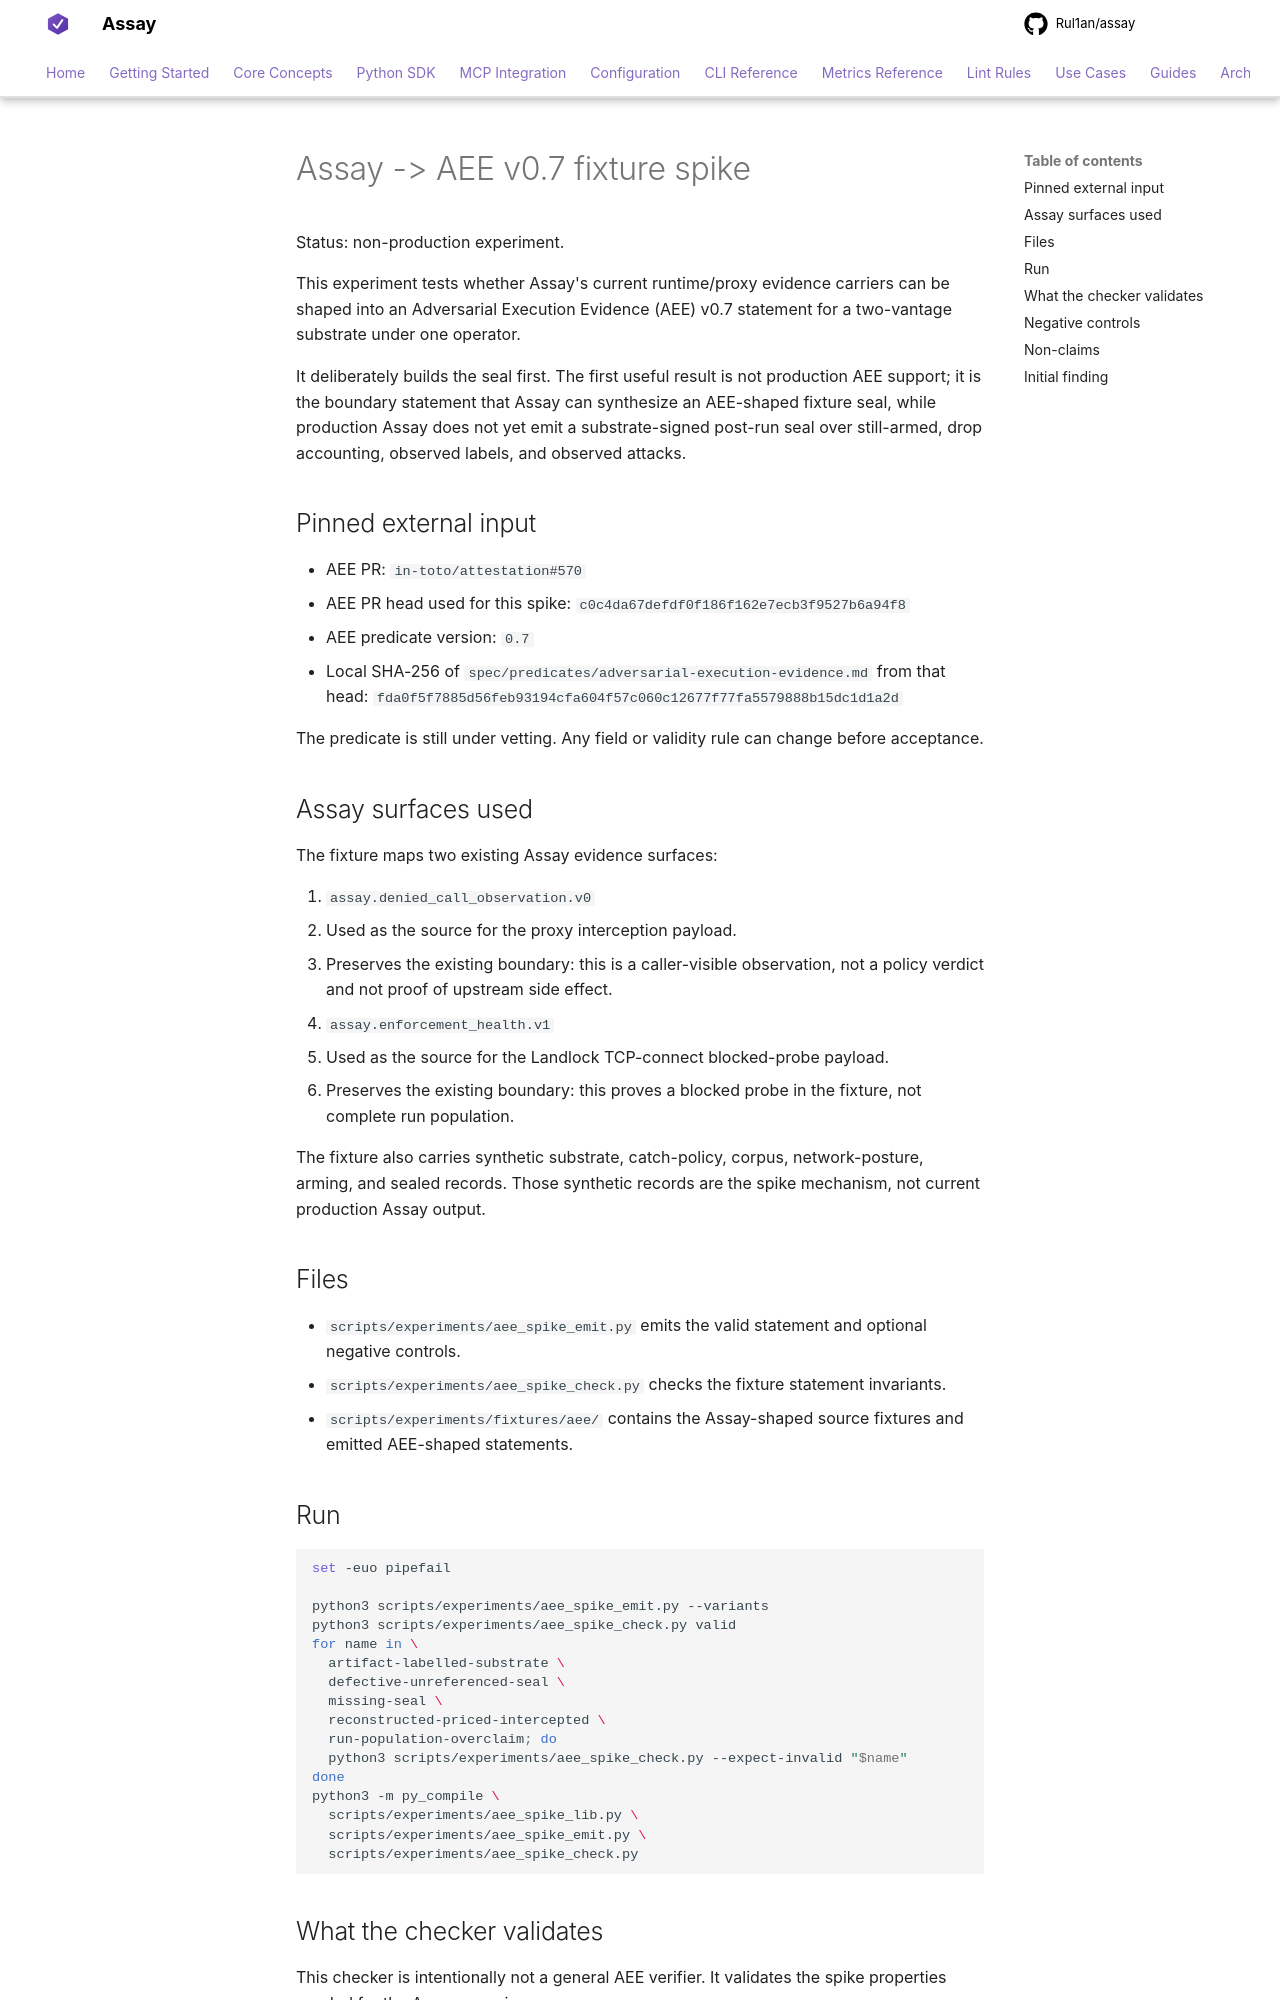

repository: Rul1an/assay · page: experiments/aee-assay-spike-2026-08/index.html · generator: mkdocs

# Assay -> AEE v0.7 fixture spike

Status: non-production experiment.

This experiment tests whether Assay's current runtime/proxy evidence carriers can be shaped into an Adversarial Execution Evidence (AEE) v0.7 statement for a two-vantage substrate under one operator.

It deliberately builds the seal first. The first useful result is not production AEE support; it is the boundary statement that Assay can synthesize an AEE-shaped fixture seal, while production Assay does not yet emit a substrate-signed post-run seal over still-armed, drop accounting, observed labels, and observed attacks.

## Pinned external input

- AEE PR: `in-toto/attestation#570`
- AEE PR head used for this spike: `c0c4da67defdf0f186f162e7ecb3f9527b6a94f8`
- AEE predicate version: `0.7`
- Local SHA-256 of `spec/predicates/adversarial-execution-evidence.md` from that head: `fda0f5f7885d56feb93194cfa604f57c060c12677f77fa5579888b15dc1d1a2d`

The predicate is still under vetting. Any field or validity rule can change before acceptance.

## Assay surfaces used

The fixture maps two existing Assay evidence surfaces:

1. `assay.denied_call_observation.v0`
   - Used as the source for the proxy interception payload.
   - Preserves the existing boundary: this is a caller-visible observation, not a policy verdict and not proof of upstream side effect.
2. `assay.enforcement_health.v1`
   - Used as the source for the Landlock TCP-connect blocked-probe payload.
   - Preserves the existing boundary: this proves a blocked probe in the fixture, not complete run population.

The fixture also carries synthetic substrate, catch-policy, corpus, network-posture, arming, and sealed records. Those synthetic records are the spike mechanism, not current production Assay output.

## Files

- `scripts/experiments/aee_spike_emit.py` emits the valid statement and optional negative controls.
- `scripts/experiments/aee_spike_check.py` checks the fixture statement invariants.
- `scripts/experiments/fixtures/aee/` contains the Assay-shaped source fixtures and emitted AEE-shaped statements.

## Run

```bash
set -euo pipefail

python3 scripts/experiments/aee_spike_emit.py --variants
python3 scripts/experiments/aee_spike_check.py valid
for name in \
  artifact-labelled-substrate \
  defective-unreferenced-seal \
  missing-seal \
  reconstructed-priced-intercepted \
  run-population-overclaim; do
  python3 scripts/experiments/aee_spike_check.py --expect-invalid "$name"
done
python3 -m py_compile \
  scripts/experiments/aee_spike_lib.py \
  scripts/experiments/aee_spike_emit.py \
  scripts/experiments/aee_spike_check.py
```
